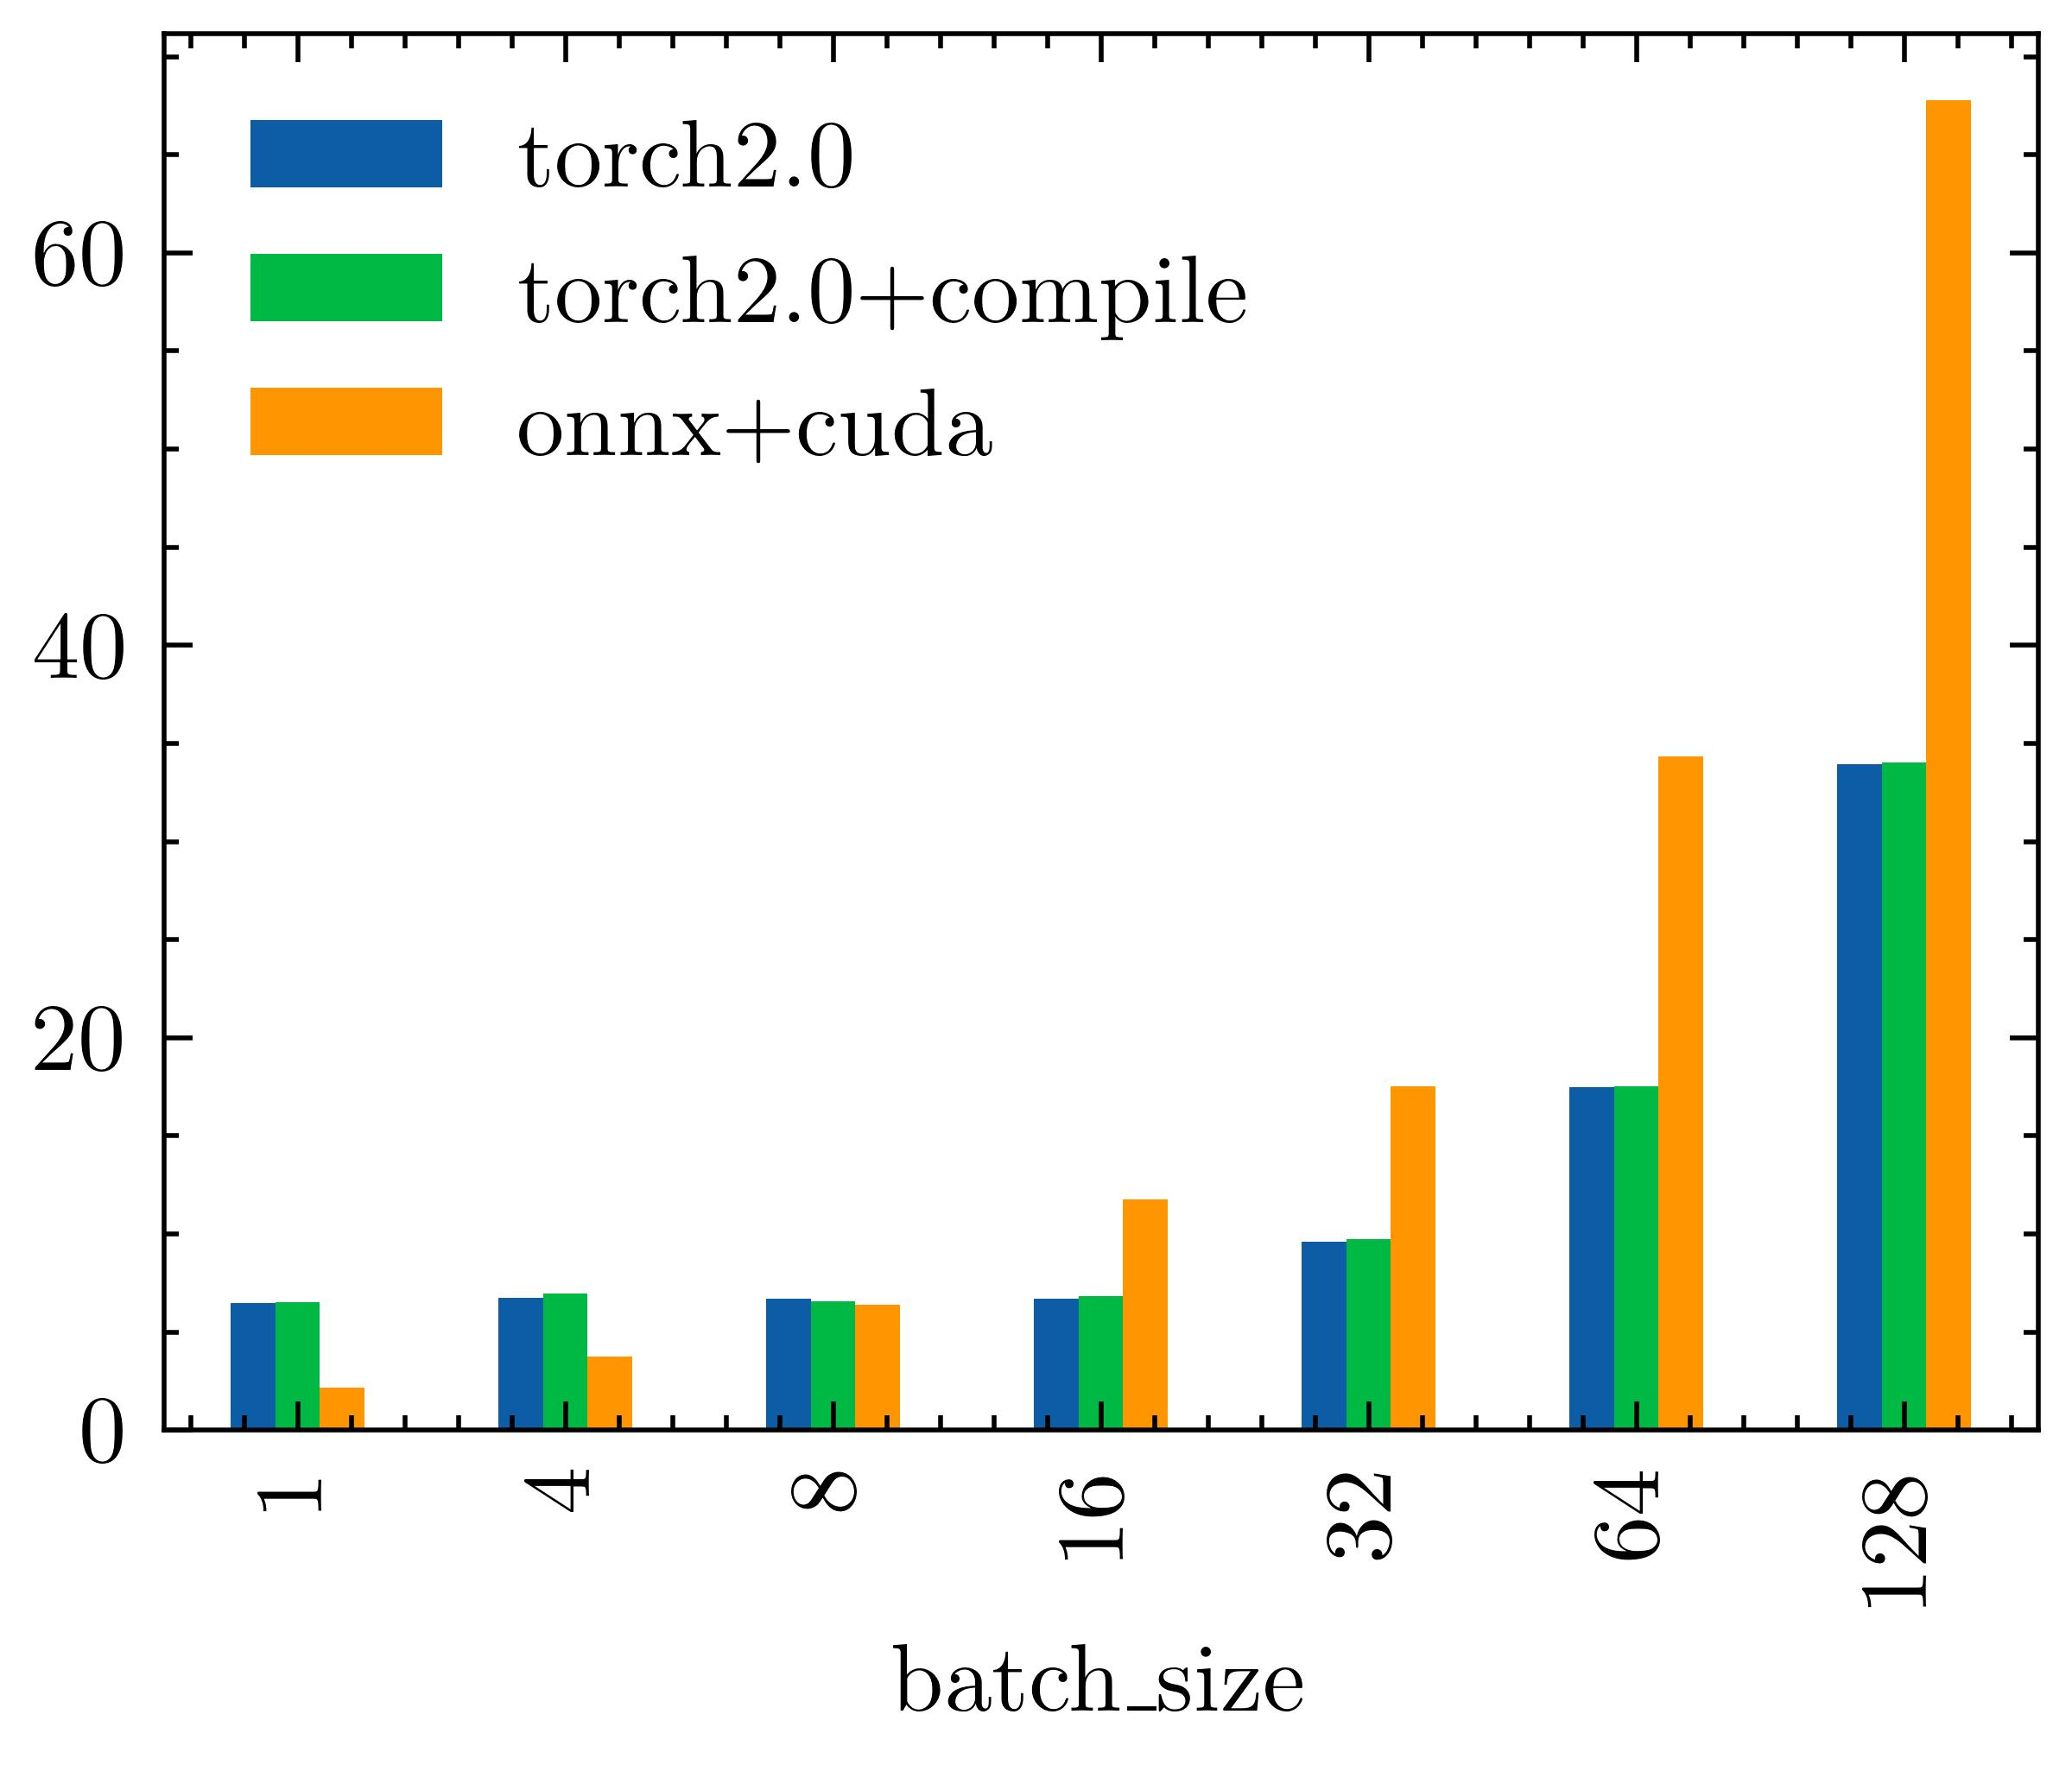

The data file committed next to this chart (first rows):
times, mean (ms), std (ms), name, n, batch_size
256, 6.469, 0.3082, torch2.0, 256, 1
256, 6.724, 0.2918, torch2.0, 256, 4
256, 6.688, 0.2261, torch2.0, 256, 8
256, 6.697, 0.3323, torch2.0, 256, 16
256, 9.617, 0.6822, torch2.0, 256, 32
256, 17.48, 1.686, torch2.0, 256, 64
256, 33.93, 3.647, torch2.0, 256, 128
256, 6.515, 0.5186, torch2.0+compile, 256, 1
256, 6.984, 0.791, torch2.0+compile, 256, 4
256, 6.559, 0.3438, torch2.0+compile, 256, 8
256, 6.843, 0.275, torch2.0+compile, 256, 16
256, 9.719, 1.009, torch2.0+compile, 256, 32
256, 17.53, 1.681, torch2.0+compile, 256, 64
256, 34.02, 3.623, torch2.0+compile, 256, 128
256, 2.16, 0.2164, onnx+cuda, 256, 1
256, 3.737, 0.3068, onnx+cuda, 256, 4
256, 6.37, 0.4069, onnx+cuda, 256, 8
256, 11.76, 0.6935, onnx+cuda, 256, 16
256, 17.51, 0.7819, onnx+cuda, 256, 32
256, 34.33, 1.31, onnx+cuda, 256, 64
256, 67.77, 2.553, onnx+cuda, 256, 128
